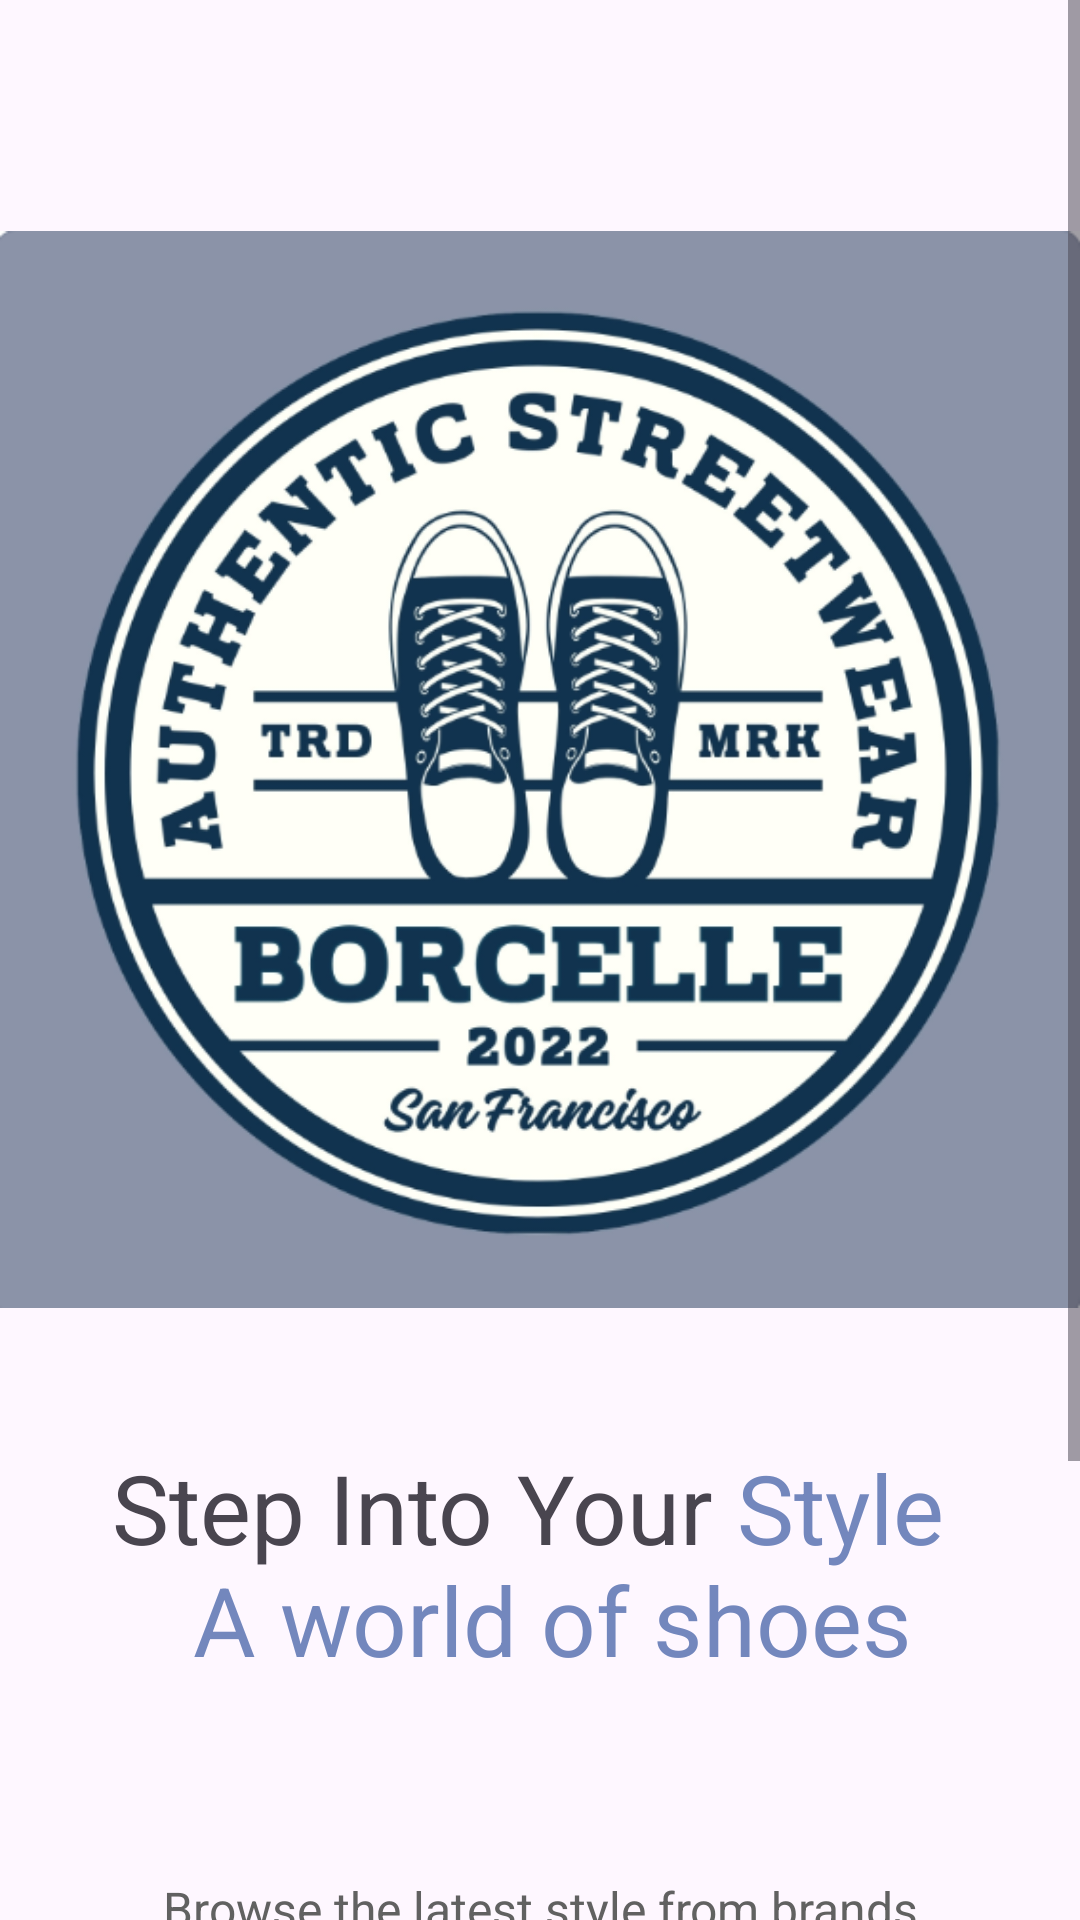

Here is an Android app screen rendered from its layout file. Give the layout XML and the strings, colors and styles it references.
<!-- AndroidManifest.xml: application theme Theme.ShoppingApp -->
<!-- res/layout/activity_intro.xml -->
<?xml version="1.0" encoding="utf-8"?>
<androidx.constraintlayout.widget.ConstraintLayout xmlns:android="http://schemas.android.com/apk/res/android"
    xmlns:app="http://schemas.android.com/apk/res-auto"
    xmlns:tools="http://schemas.android.com/tools"
    android:id="@+id/main"
    android:layout_width="match_parent"
    android:layout_height="match_parent"
    tools:context=".activity.IntroActivity">

    <ScrollView
        android:layout_width="match_parent"
        android:layout_height="match_parent">

        <LinearLayout
            android:layout_width="match_parent"
            android:layout_height="wrap_content"
            android:orientation="vertical">

            <ImageView
                android:id="@+id/imageView2"
                android:layout_width="match_parent"
                android:layout_height="385dp"
                android:layout_marginTop="64dp"
                app:srcCompat="@drawable/logo" />

            <TextView
                android:id="@+id/textView"
                android:layout_width="match_parent"
                android:layout_height="wrap_content"
                android:text="@string/intro_title"
                android:textSize="32sp"
                android:textAlignment="center"
                android:layout_margin="32dp"

                />

            <TextView
                android:id="@+id/textView2"
                android:layout_width="match_parent"
                android:layout_height="wrap_content"
                android:text="@string/intro_text"
                android:textAlignment="center"
                android:layout_marginTop="32dp"
                android:lineSpacingExtra="10dp"
                android:textSize="16sp"
                android:textColor="@color/darkGrey"
                />

            <androidx.appcompat.widget.AppCompatButton
                android:id="@+id/startBtn"
                style="@android:style/Widget.Button"
                android:layout_margin="32dp"
                android:background="@drawable/blue_bg"
                android:textColor="@color/white"
                android:layout_width="match_parent"
                android:layout_height="wrap_content"
                android:text="Get started"
                android:textSize="18sp"/>

            <TextView
                android:id="@+id/textView3"
                android:layout_width="match_parent"
                android:layout_height="wrap_content"
                android:text="@string/intro_signin"
                android:textSize="18sp"
                android:textAlignment="center"/>
        </LinearLayout>
    </ScrollView>
</androidx.constraintlayout.widget.ConstraintLayout>
<!-- resources referenced by this layout -->
<resources>
  <color name="darkGrey">#616161</color>
  <color name="white">#FFFFFFFF</color>
  <!-- drawable logo: png bitmap (drawable-hdpi, 205194 bytes) -->
  <string name="intro_signin">Already have an Account?<font color="#7387BD">Sign In</font></string>
      "
  <string name="intro_text">Browse the latest style from brands\nGet Personalized Recommendation\nEnjoy Fast Shipping</string>
  <string name="intro_title">Step Into Your  <font color="#7387BD">Style \n A world of shoes</font></string>
  <style name="Theme.ShoppingApp" parent="Base.Theme.ShoppingApp">
          <item name="android:windowTranslucentNavigation">true</item>
      </style>
  <style name="Base.Theme.ShoppingApp" parent="Theme.Material3.DayNight.NoActionBar">
          
          
      </style>
</resources>
